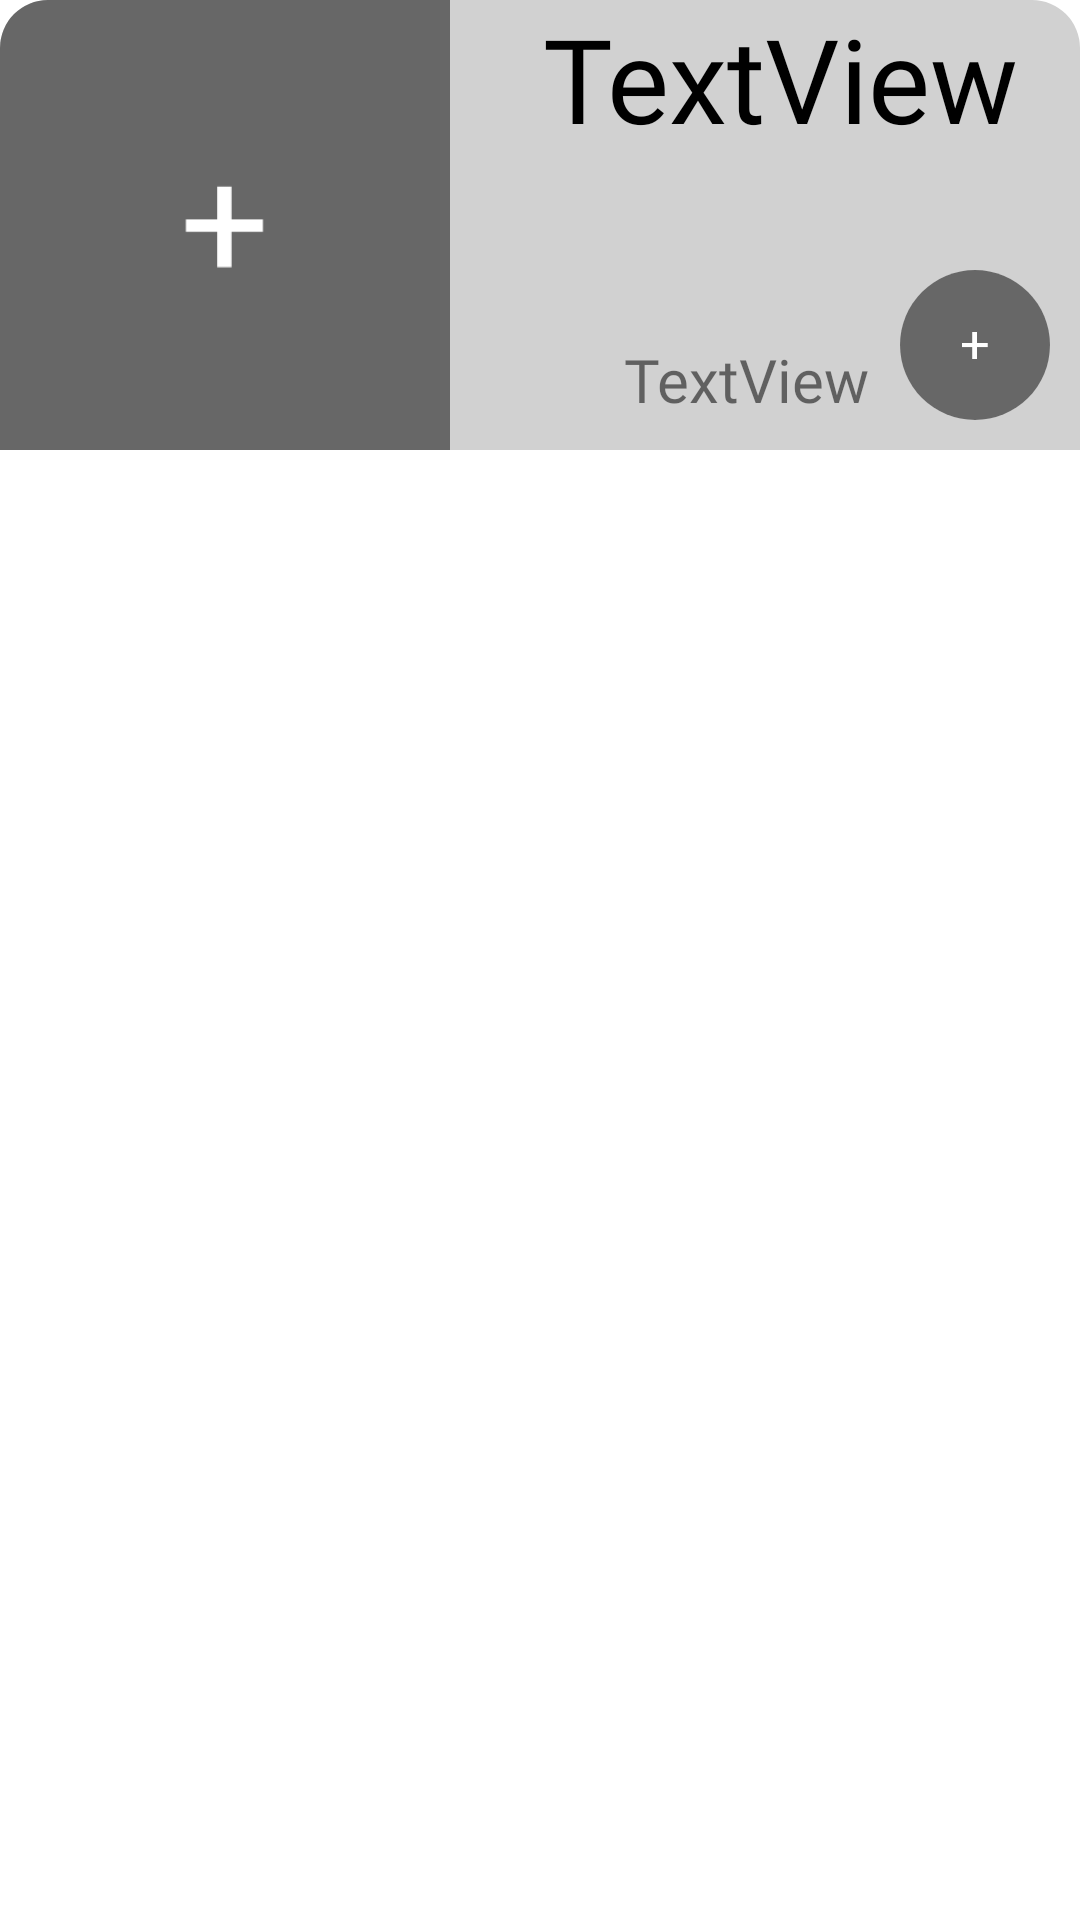

Android layout source for this screen:
<!-- AndroidManifest.xml: application theme Theme.FireBaseApplication -->
<!-- res/layout/post_holder.xml -->
<?xml version="1.0" encoding="utf-8"?>
<androidx.cardview.widget.CardView xmlns:android="http://schemas.android.com/apk/res/android"
    xmlns:app="http://schemas.android.com/apk/res-auto"
    android:layout_width="match_parent"
    android:layout_height="150dp"
    android:layout_margin="10dp"
    app:cardCornerRadius="16dp"
    app:cardElevation="0dp">

    <RelativeLayout
        android:id="@+id/postLayout"
        android:layout_width="match_parent"
        android:layout_height="150dp"
        android:background="@color/grey">

        <ImageView
            android:id="@+id/imagePost"
            android:layout_width="150dp"
            android:layout_height="150dp"
            app:srcCompat="@drawable/placeholder" />

        <TextView
            android:id="@+id/textUser"
            android:layout_width="wrap_content"
            android:layout_height="wrap_content"
            android:layout_alignBottom="@id/cardUser"
            android:layout_toLeftOf="@id/cardUser"
            android:fontFamily="@font/roboto_medium"
            android:gravity="bottom"
            android:text="TextView"
            android:textSize="20sp" />

        <androidx.cardview.widget.CardView
            android:id="@+id/cardUser"
            android:layout_width="50dp"
            android:layout_height="50dp"
            android:layout_alignParentRight="true"
            android:layout_alignParentBottom="true"
            android:layout_marginStart="10dp"
            android:layout_marginTop="10dp"
            android:layout_marginEnd="10dp"
            android:layout_marginBottom="10dp"
            app:cardCornerRadius="25dp"
            app:cardElevation="0dp">

            <ImageView
                android:id="@+id/imageUser"
                android:layout_width="50dp"
                android:layout_height="50dp"
                app:srcCompat="@drawable/placeholder" />
        </androidx.cardview.widget.CardView>

        <TextView
            android:id="@+id/textPost"
            android:layout_width="180dp"
            android:layout_height="52dp"
            android:layout_marginLeft="20dp"
            android:layout_toRightOf="@id/imagePost"
            android:autoSizeTextType="uniform"
            android:fontFamily="@font/roboto_medium"
            android:gravity="center"
            android:text="TextView"
            android:textColor="@color/black"
            android:textSize="28sp"/>


    </RelativeLayout>
</androidx.cardview.widget.CardView>
<!-- resources referenced by this layout -->
<resources>
  <color name="black">#FF000000</color>
  <color name="grey">#D1D1D1</color>
  <!-- drawable placeholder: png bitmap (drawable-v24, 4278 bytes) -->
  <style name="Theme.FireBaseApplication" parent="Theme.MaterialComponents.DayNight.NoActionBar">
          
          <item name="colorPrimary">@color/blue_500</item>
          <item name="colorPrimaryVariant">@color/blue_700</item>
          <item name="colorOnPrimary">@color/white</item>
          
          <item name="colorSecondary">@color/teal_200</item>
          <item name="colorSecondaryVariant">@color/teal_700</item>
          <item name="colorOnSecondary">@color/black</item>
          
          <item name="android:statusBarColor" tools:targetApi="l">?attr/colorPrimaryVariant</item>
          
      </style>
  <color name="blue_500">#4286f5</color>
  <color name="blue_700">#005ac1</color>
  <color name="white">#FFFFFFFF</color>
  <color name="teal_200">#FF03DAC5</color>
  <color name="teal_700">#FF018786</color>
</resources>
